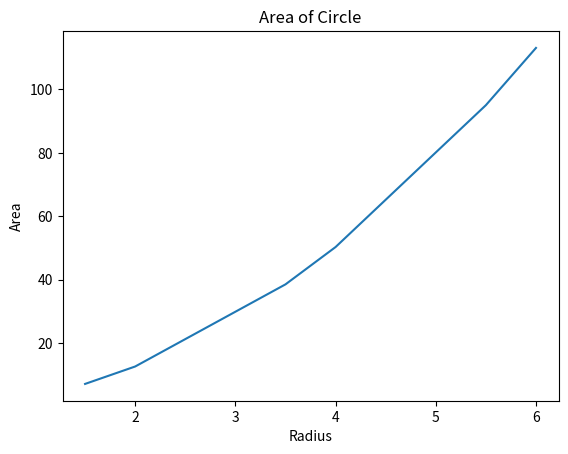

Write the Python code that produced this figure.
# -*- coding: utf-8 -*-
"""
Created on Fri Dec  8 08:24:29 2017

matplotlib画图

@author: wangdongsong1229@163.com
"""

import matplotlib.pyplot as plt

#半径
r = [1.5, 2.0, 3.5, 4.0, 5.5, 6.0]

#圆的面积
a = [7.06858, 12.56637, 38.48447, 50.26544, 95.03309, 113.09724]

plt.plot(r, a)
plt.xlabel("Radius")
plt.ylabel("Area")
plt.title("Area of Circle")
plt.show()

